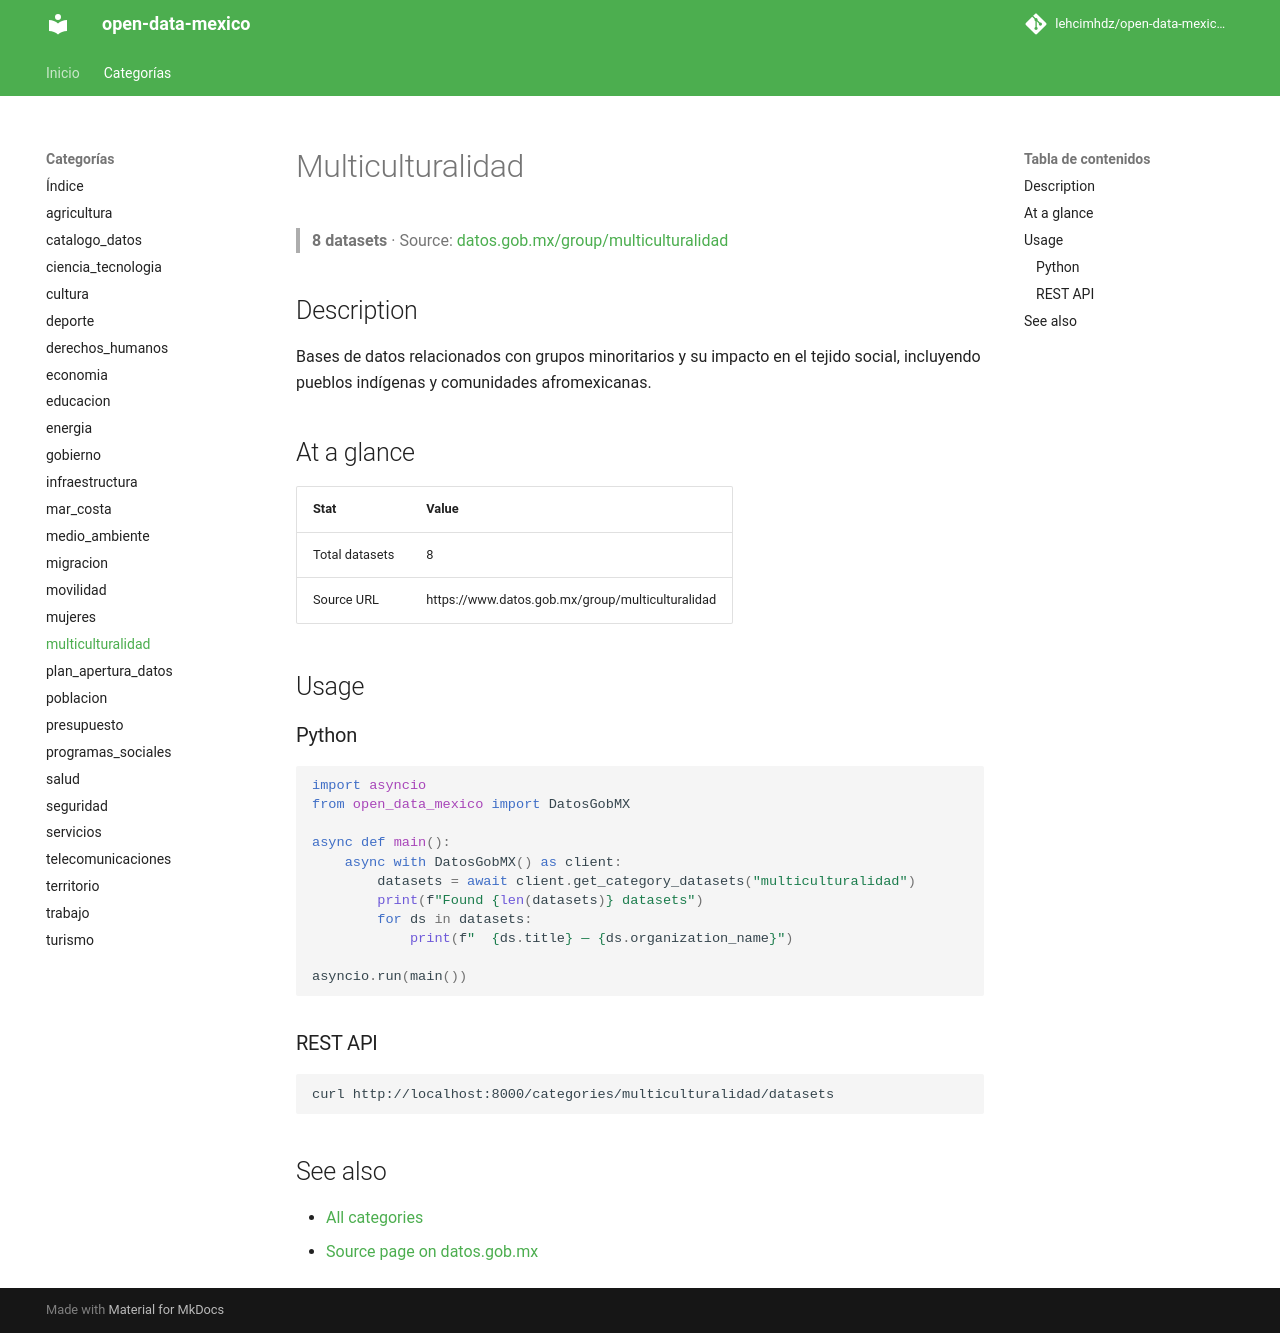

repository: lehcimhdz/open-data-mexico-api · page: categories/multiculturalidad/index.html · generator: mkdocs

# Multiculturalidad

> **8 datasets** · Source: [datos.gob.mx/group/multiculturalidad](https://www.datos.gob.mx/group/multiculturalidad)

## Description

Bases de datos relacionados con grupos minoritarios y su impacto en el tejido social, incluyendo pueblos indígenas y comunidades afromexicanas.

## At a glance

| Stat | Value |
|------|-------|
| Total datasets | 8 |
| Source URL | https://www.datos.gob.mx/group/multiculturalidad |

## Usage

### Python

```python
import asyncio
from open_data_mexico import DatosGobMX

async def main():
    async with DatosGobMX() as client:
        datasets = await client.get_category_datasets("multiculturalidad")
        print(f"Found {len(datasets)} datasets")
        for ds in datasets:
            print(f"  {ds.title} — {ds.organization_name}")

asyncio.run(main())
```

### REST API

```bash
curl http://localhost:8000/categories/multiculturalidad/datasets
```

## See also

- [All categories](../index.md)
- [Source page on datos.gob.mx](https://www.datos.gob.mx/group/multiculturalidad)
